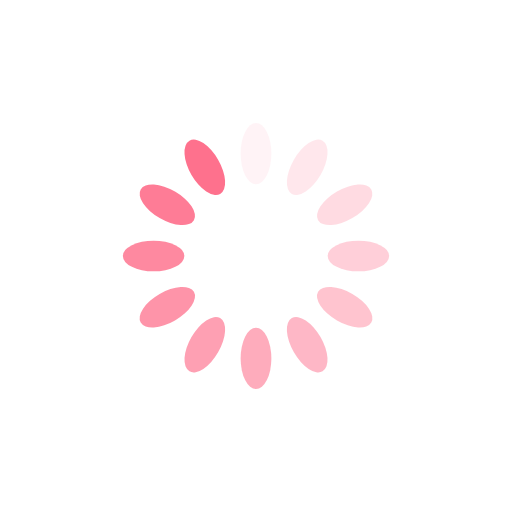
t = 0.00 s
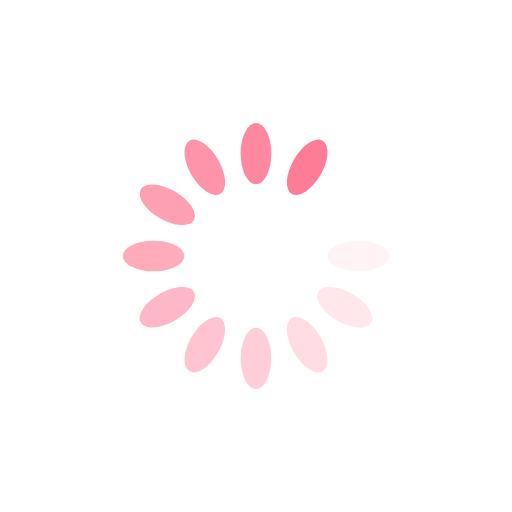
t = 0.51 s
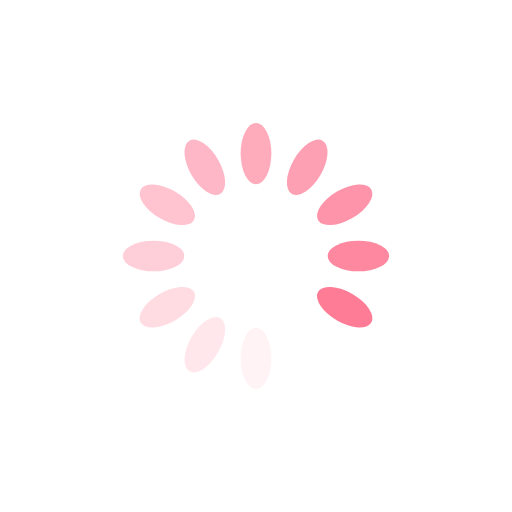
t = 1.02 s
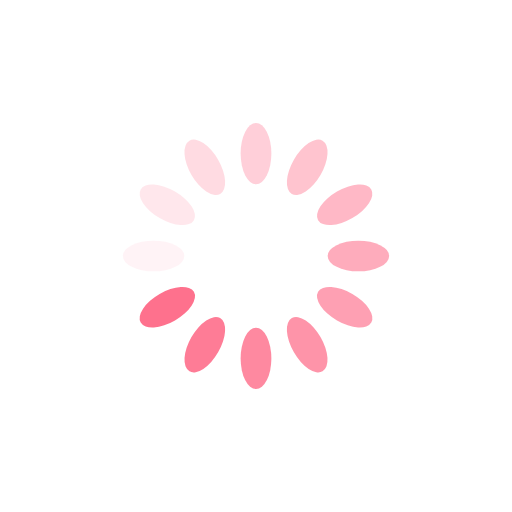
t = 1.53 s

The animated SVG that drew these frames (rendered in a browser with its animation timeline set to each time). Animation: 12 SMIL elements (animate=12); one cycle of 2.04 s, repeats indefinitely.

<?xml version="1.0" encoding="utf-8"?>
<svg xmlns="http://www.w3.org/2000/svg" xmlns:xlink="http://www.w3.org/1999/xlink" style="margin: auto; background: rgb(255, 255, 255); display: block; shape-rendering: auto;" width="200px" height="200px" viewBox="0 0 100 100" preserveAspectRatio="xMidYMid">
<g transform="rotate(0 50 50)">
  <rect x="47" y="24" rx="3" ry="6" width="6" height="12" fill="#fe718d">
    <animate attributeName="opacity" values="1;0" keyTimes="0;1" dur="2.0408163265306123s" begin="-1.870748299319728s" repeatCount="indefinite"></animate>
  </rect>
</g><g transform="rotate(30 50 50)">
  <rect x="47" y="24" rx="3" ry="6" width="6" height="12" fill="#fe718d">
    <animate attributeName="opacity" values="1;0" keyTimes="0;1" dur="2.0408163265306123s" begin="-1.7006802721088436s" repeatCount="indefinite"></animate>
  </rect>
</g><g transform="rotate(60 50 50)">
  <rect x="47" y="24" rx="3" ry="6" width="6" height="12" fill="#fe718d">
    <animate attributeName="opacity" values="1;0" keyTimes="0;1" dur="2.0408163265306123s" begin="-1.530612244897959s" repeatCount="indefinite"></animate>
  </rect>
</g><g transform="rotate(90 50 50)">
  <rect x="47" y="24" rx="3" ry="6" width="6" height="12" fill="#fe718d">
    <animate attributeName="opacity" values="1;0" keyTimes="0;1" dur="2.0408163265306123s" begin="-1.3605442176870748s" repeatCount="indefinite"></animate>
  </rect>
</g><g transform="rotate(120 50 50)">
  <rect x="47" y="24" rx="3" ry="6" width="6" height="12" fill="#fe718d">
    <animate attributeName="opacity" values="1;0" keyTimes="0;1" dur="2.0408163265306123s" begin="-1.1904761904761905s" repeatCount="indefinite"></animate>
  </rect>
</g><g transform="rotate(150 50 50)">
  <rect x="47" y="24" rx="3" ry="6" width="6" height="12" fill="#fe718d">
    <animate attributeName="opacity" values="1;0" keyTimes="0;1" dur="2.0408163265306123s" begin="-1.0204081632653061s" repeatCount="indefinite"></animate>
  </rect>
</g><g transform="rotate(180 50 50)">
  <rect x="47" y="24" rx="3" ry="6" width="6" height="12" fill="#fe718d">
    <animate attributeName="opacity" values="1;0" keyTimes="0;1" dur="2.0408163265306123s" begin="-0.8503401360544218s" repeatCount="indefinite"></animate>
  </rect>
</g><g transform="rotate(210 50 50)">
  <rect x="47" y="24" rx="3" ry="6" width="6" height="12" fill="#fe718d">
    <animate attributeName="opacity" values="1;0" keyTimes="0;1" dur="2.0408163265306123s" begin="-0.6802721088435374s" repeatCount="indefinite"></animate>
  </rect>
</g><g transform="rotate(240 50 50)">
  <rect x="47" y="24" rx="3" ry="6" width="6" height="12" fill="#fe718d">
    <animate attributeName="opacity" values="1;0" keyTimes="0;1" dur="2.0408163265306123s" begin="-0.5102040816326531s" repeatCount="indefinite"></animate>
  </rect>
</g><g transform="rotate(270 50 50)">
  <rect x="47" y="24" rx="3" ry="6" width="6" height="12" fill="#fe718d">
    <animate attributeName="opacity" values="1;0" keyTimes="0;1" dur="2.0408163265306123s" begin="-0.3401360544217687s" repeatCount="indefinite"></animate>
  </rect>
</g><g transform="rotate(300 50 50)">
  <rect x="47" y="24" rx="3" ry="6" width="6" height="12" fill="#fe718d">
    <animate attributeName="opacity" values="1;0" keyTimes="0;1" dur="2.0408163265306123s" begin="-0.17006802721088435s" repeatCount="indefinite"></animate>
  </rect>
</g><g transform="rotate(330 50 50)">
  <rect x="47" y="24" rx="3" ry="6" width="6" height="12" fill="#fe718d">
    <animate attributeName="opacity" values="1;0" keyTimes="0;1" dur="2.0408163265306123s" begin="0s" repeatCount="indefinite"></animate>
  </rect>
</g>
<!-- [ldio] generated by https://loading.io/ --></svg>
